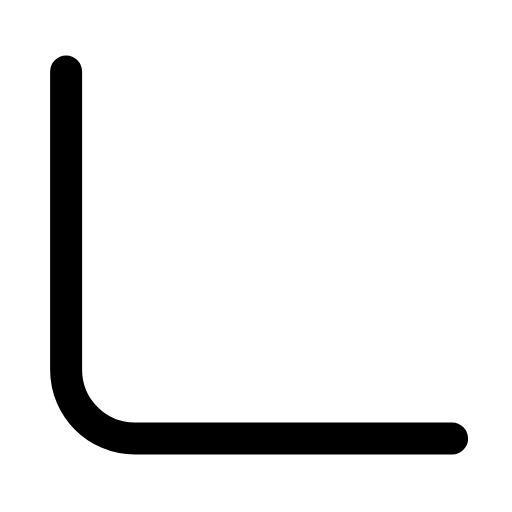
t = 0.00 s
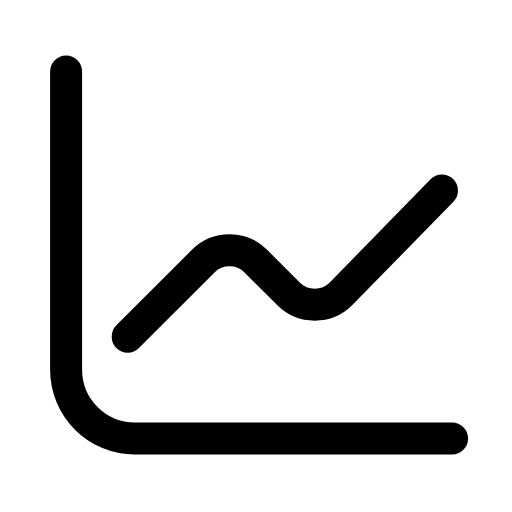
t = 0.32 s
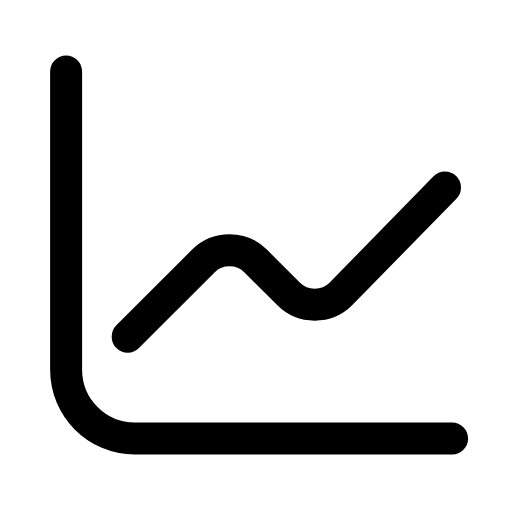
t = 0.57 s
t = 0.80 s: frame unchanged from t = 0.57 s, image omitted
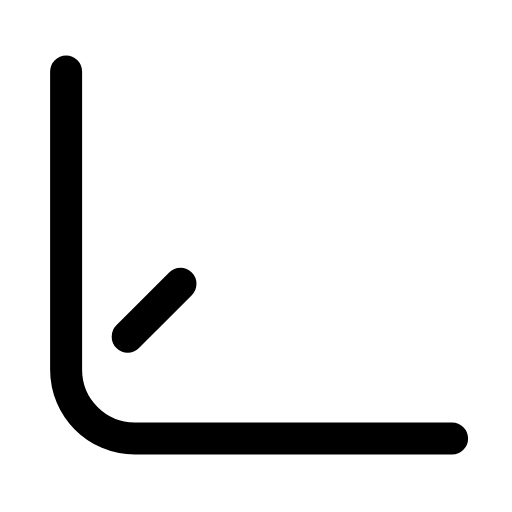
t = 1.14 s
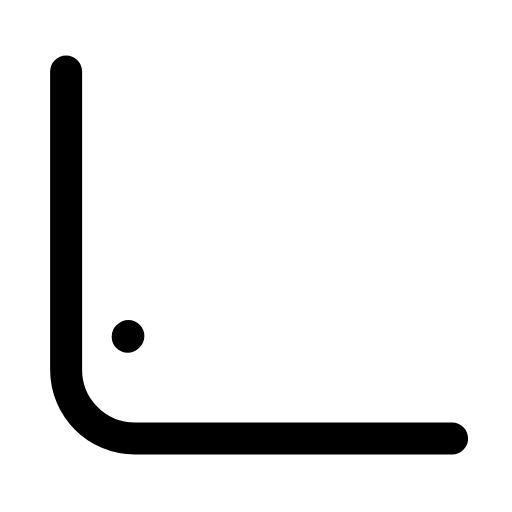
t = 1.37 s

The animated SVG that drew these frames (rendered in a browser with its animation timeline set to each time). Animation: 1 SMIL element (animate=1); one cycle of 1.70 s, repeats indefinitely.

<svg xmlns="http://www.w3.org/2000/svg" width="24" height="24" viewBox="0 0 24 24" fill="none"><g transform="translate(-1.341 -1.313) scale(1.11)"><path stroke="currentColor" stroke-width="1.351" stroke-linecap="round" stroke-linejoin="round" fill="none" d="M4 4.2L4 16.8C4 18.4 5.3 19.7 6.9 19.7L20.3 19.7"></path><path stroke="currentColor" stroke-width="1.351" stroke-linecap="round" stroke-linejoin="round" fill="none" d="M6.6 15.4L9.8 12.2C10.4 11.6 11.4 11.6 12 12.2L13.4 13.6C14 14.2 15 14.2 15.6 13.6L20 9.1" stroke-dasharray="18"><animate attributeName="stroke-dashoffset" values="18;18;0;0;18;18;18" keyTimes="0;0.036;0.3375;0.6;0.876;0.9;1" dur="1.7s" repeatCount="indefinite" calcMode="spline" keySplines="0.16 1 0.3 1;0.16 1 0.3 1;0.16 1 0.3 1;0.16 1 0.3 1;0.16 1 0.3 1;0.16 1 0.3 1"/></path></g></svg>
